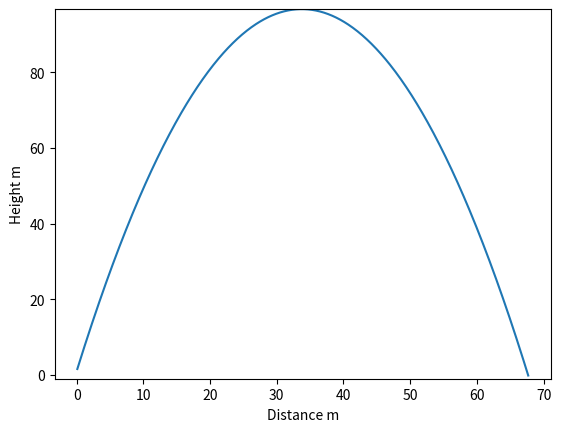

Write the Python code that produced this figure.
#!/usr/local/bin/python
# Python 3 version
# Calculate the height of a projectile
# (Ignores air resistance)
from math import pi, tan, cos

# 1 Mile per Hour = 0.44704 Meters per Second 

g     = 9.81          # Acceleration due to gravity m/s squared
v0    = 44            # The initial velocity m/s
theta = 80 * pi/180   # elevation angle in radians
x     = 0.5           # the horizontal distance travelled
y0    = 1             # height of the barrel (m)

# Initial values for the graphic
y = y0
x = 0.0
x_axis = []
y_axis = []

while y > 0:
    x = x + 0.1
    y = y0 + x*tan(theta) - (g*x**2)/(2*((v0*cos(theta))**2))
 
    print('x = %.1f m, y     = %.1f m' % (x,y))
    x_axis.append(x)
    y_axis.append(y)

# Graph
import matplotlib.pyplot as pyplot

pyplot.ylabel('Height m')
pyplot.xlabel('Distance m')

pyplot.ylim(-1,max(max(x_axis),max(y_axis)))       # Optional realism

pyplot.plot(x_axis, y_axis)
pyplot.show()


